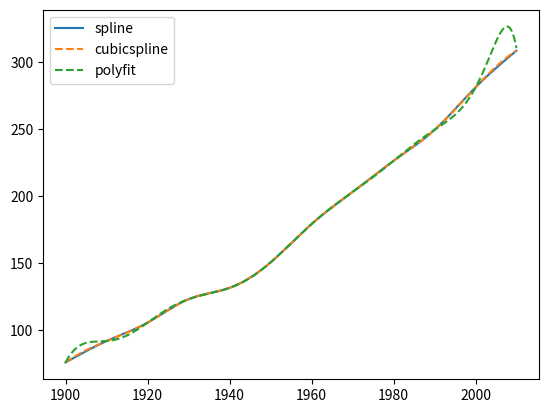

Recreate this plot in Python.
# -*- coding: utf-8 -*-
"""
Created on Fri Jun 11 14:58:31 2021

[redacted]
"""

import numpy as np
import matplotlib.pyplot as plt

"""
normaler Spline
"""
def spline(x, y, xx):
    """
    Computes a cubic spline interpolation for given data points using the natural spline method.

    Parameters:
    -----------
    x : array_like
        1D array of x-values (knots), must be in ascending order.
    y : array_like
        1D array of y-values corresponding to the x-values.
    xx : array_like
        1D array of x-values where the spline should be evaluated (must lie within the range of x).

    Returns:
    --------
    None
        The function plots the spline interpolation and prints the spline coefficients.
    """
    n = len(x)-1
    yy = []
    a = y
    h = []
    c = []
    z = []
    b = []
    d = []

    for i in range(n):
        h.append(x[i+1]-x[i])
    A_len = len(h)-1 #check this
    A = np.zeros((A_len,A_len))

    for i in range(A_len):
        if (i != 0):
            A[i][i-1] = h[i]
        if (i != A_len-1):
            A[i][i+1] = h[i+1]
        A[i][i] = 2*(h[i]+h[i+1])
    for i in range(n-1):
        z.append(3*((y[i+2]-y[i+1])/h[i+1]-(y[i+1]-y[i])/h[i]))
    tmp = np.linalg.solve(A,z)
    c.append(0)
    for i in range(len(tmp)):
        c.append(tmp[i])
    c.append(0)
    for i in range(n):
        b.append((y[i+1]-y[i])/h[i]-h[i]/3*(c[i+1]+2*c[i]))
        d.append(1/(3*h[i])*(c[i+1]-c[i]))
    j = 0
    for i in range(n):
        while j < len(xx) and xx[j] <= x[i+1]:
            yy.append(d[i]*(xx[j]-x[i])**3+c[i]*(xx[j]-x[i])**2+b[i]*(xx[j]-x[i])+a[i])
            #print(j,xx[j],yy[j])
            j+=1

    print("n:",n)
    print("a:",a)
    print("b:",b)
    print("c:",c)
    print("d:",d)
    plt.plot(xx,yy)
    #plt.show()

#gegeben
x = np.array([1900,1910,1920,1930,1940,1950,1960,1970,1980,1990,2000,2010])
y = np.array([75.995,91.972,105.711,123.203,131.669,150.697,179.323,203.212,226.505,249.633,281.422,308.745])

xx = np.arange(min(x),max(x),0.1)
spline(x,y,xx)

"""
natürliche kubische Splinefunktion mit scipy.interpolate
"""
from scipy import interpolate
cs = interpolate.CubicSpline(x,y)
plt.plot(xx,cs(xx), "--")

"""
np.polyfit() und np.polyval mit verschiebung der Zeitreihe
"""
xx = np.arange(min(x),max(x),0.1)
p = np.polyfit(x-min(x),y,len(x)-1)
val = np.polyval(p,xx-min(x))
plt.plot(xx,val,"--")

plt.legend(["spline","cubicspline","polyfit"])
